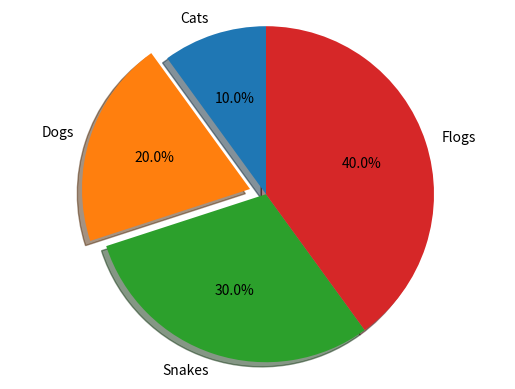

Write the Python code that produced this figure.
#! /usr/bin/env python2
# https://matplotlib.org/gallery/pie_and_polar_charts/pie_features.html#sphx-glr-gallery-pie-and-polar-charts-pie-features-py
# [redacted]

import matplotlib.pyplot as plt
labels = 'Cats' , 'Dogs' , 'Snakes', 'Flogs'
sizes = [15,30,45,60]
explode = (0,0.1, 0,0)

fig1 , ax1 = plt.subplots()
ax1.pie(sizes, explode=explode , labels=labels, autopct='%1.1f%%', shadow=True, startangle=90)
ax1.axis('equal')

plt.show()
